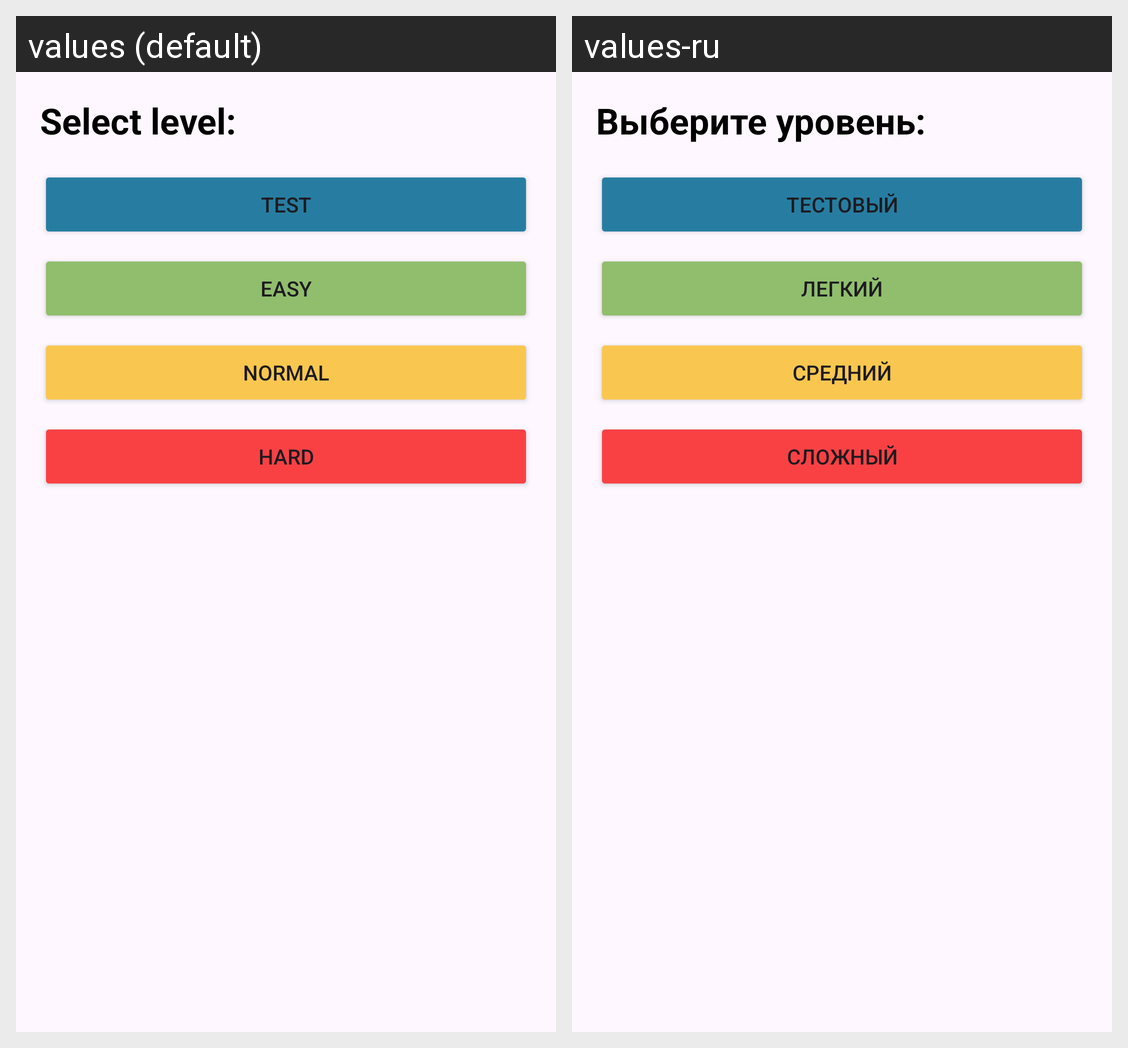

This grid shows one Android layout under two languages. Give, for every string resource on the screen, its name, the default text and each shown locale's text.
Android screen res/layout/fragment_level_selection.xml rendered under 2 locales, left to right: values (default), values-ru. Device: Nexus 5 (rendered at 1080×1920; each locale shown at half size, 540×960, under a caption strip naming it); theme Theme.AddendTrainer.
Strings drawn on this screen, with the default value and each locale's value (text and hints the layout hard-codes, and strings that could not be matched under every locale, appear in the picture but are not listed):

level_title
  values: Select level:
  values-ru: Выберите уровень:

button_level_test
  values: test
  values-ru: тестовый

button_level_easy
  values: easy
  values-ru: легкий

button_level_normal
  values: normal
  values-ru: средний

button_level_hard
  values: hard
  values-ru: сложный
